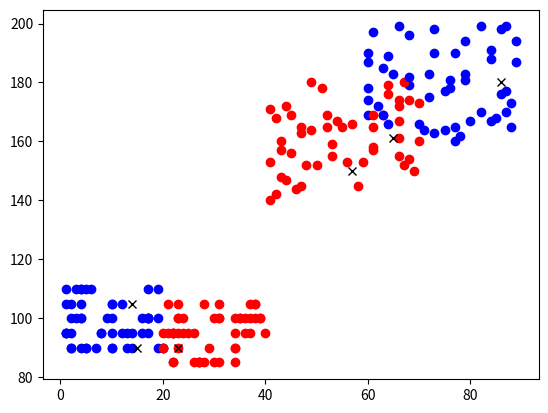

The script that saved this image:
#!/usr/bin/env python
# coding: utf-8

# # 2조 최종본입니다.
# ## 추가사항 : 3. 머리카락 길이, 4. 옷 크기
# ### k = 3, 5, 7, 11일 때 결과값

# In[1]:


import numpy as np # numpy : 다차원 함수 
import random # 랜덤함수
import matplotlib.pyplot as plt # 시각화로 표현함. 애칭을 pit로 지정
get_ipython().run_line_magic('matplotlib', 'inline')
r = [] # 여자
b = [] # 남자
size = [85, 90, 95, 100, 105, 110] #[추가사항]옷 사이즈.
for i in range(50):
    r.append([random.randint(40, 70), random.randint(140, 180), random.randint(20, 40), size[random.randint(0, 4)], 1])
    b.append([random.randint(60, 90), random.randint(160, 200), random.randint(1, 20), size[random.randint(1, 5)], 0])
    
def distance(x,y):# 두점 사이의 거리
    return np.sqrt(pow((x[0]-y[0]), 2) + pow((x[1] - y[1]), 2) + pow((x[2] - y[2]), 2) + pow((x[3] - y[3]), 2))

def knn(x, y, k): # knn 함수
    result = []
    cnt = 0
    for i in range(len(y)):
        result.append([distance(x,y[i]),y[i][4]])
    result.sort()
    for i in range(k-1):
        if(result[i][1] == 1):
            cnt += 1
    if(cnt > (k/2)):
        print("당신은 여자입니다.")
    else:
        print("당신은 남자입니다.")

for i in range(50): 
    plt.plot(r[i][0], r[i][1], r[i][2], r[i][3], marker='o', color = 'red')
    plt.plot(b[i][0], b[i][1], b[i][2], b[i][3], marker='o', color = 'blue')

new = [] #새로운 좌표

for i in range(3): 
    num = random.randint(1,3)
    if(num == 1):   # 여자일때
        new.append([random.randint(40, 70), random.randint(140, 180), random.randint(20, 40), size[random.randint(0, 4)]])
    elif(num == 2): # 남자일떄
        new.append([random.randint(60, 90), random.randint(160, 200), random.randint(1, 20), size[random.randint(1, 5)]])
    else:           # 애매한상황
        new.append([random.randint(60, 70), random.randint(160, 180), 20, size[random.randint(1, 4)]])

#weight = input("몸무게를 입력해주세요.")
#height = input("키를 입력해주세요.")
#Hair_length = input("머리길이를 입력해주세요.")
#Clothes_size = input("옷 크기를 입력해주세요.")

#new = [int(weight), int(height), int(Hair_length), int(Clothes_size)]

#for i in range(50):
 #   plt.plot(r[i][0], r[i][1], r[i][2], r[i][3], marker='o', color = 'red')
  #  plt.plot(b[i][0], b[i][1], b[i][2], b[i][3], marker='o', color = 'blue')
for i in range(3): 
    plt.plot(new[i][0], new[i][1], new[i][2], new[i][3], marker = 'x', color = 'black')
for j in range(3):
    print(j+1, "번째 사람", end = " → ")
    print("키 : ", new[j][1], end = ", ")
    print("몸무게 : ", new[j][0], end = ", ")
    print("머리 길이 : ", new[j][2], end = ", ")
    print("옷 크기 : ", new[j][3])
    for i in range(3, 12, 2):
        if(i == 9):
            continue
        print("k가", i, "일 때 : ")
        knn(new[j], r+b, i)
    print("\n")

